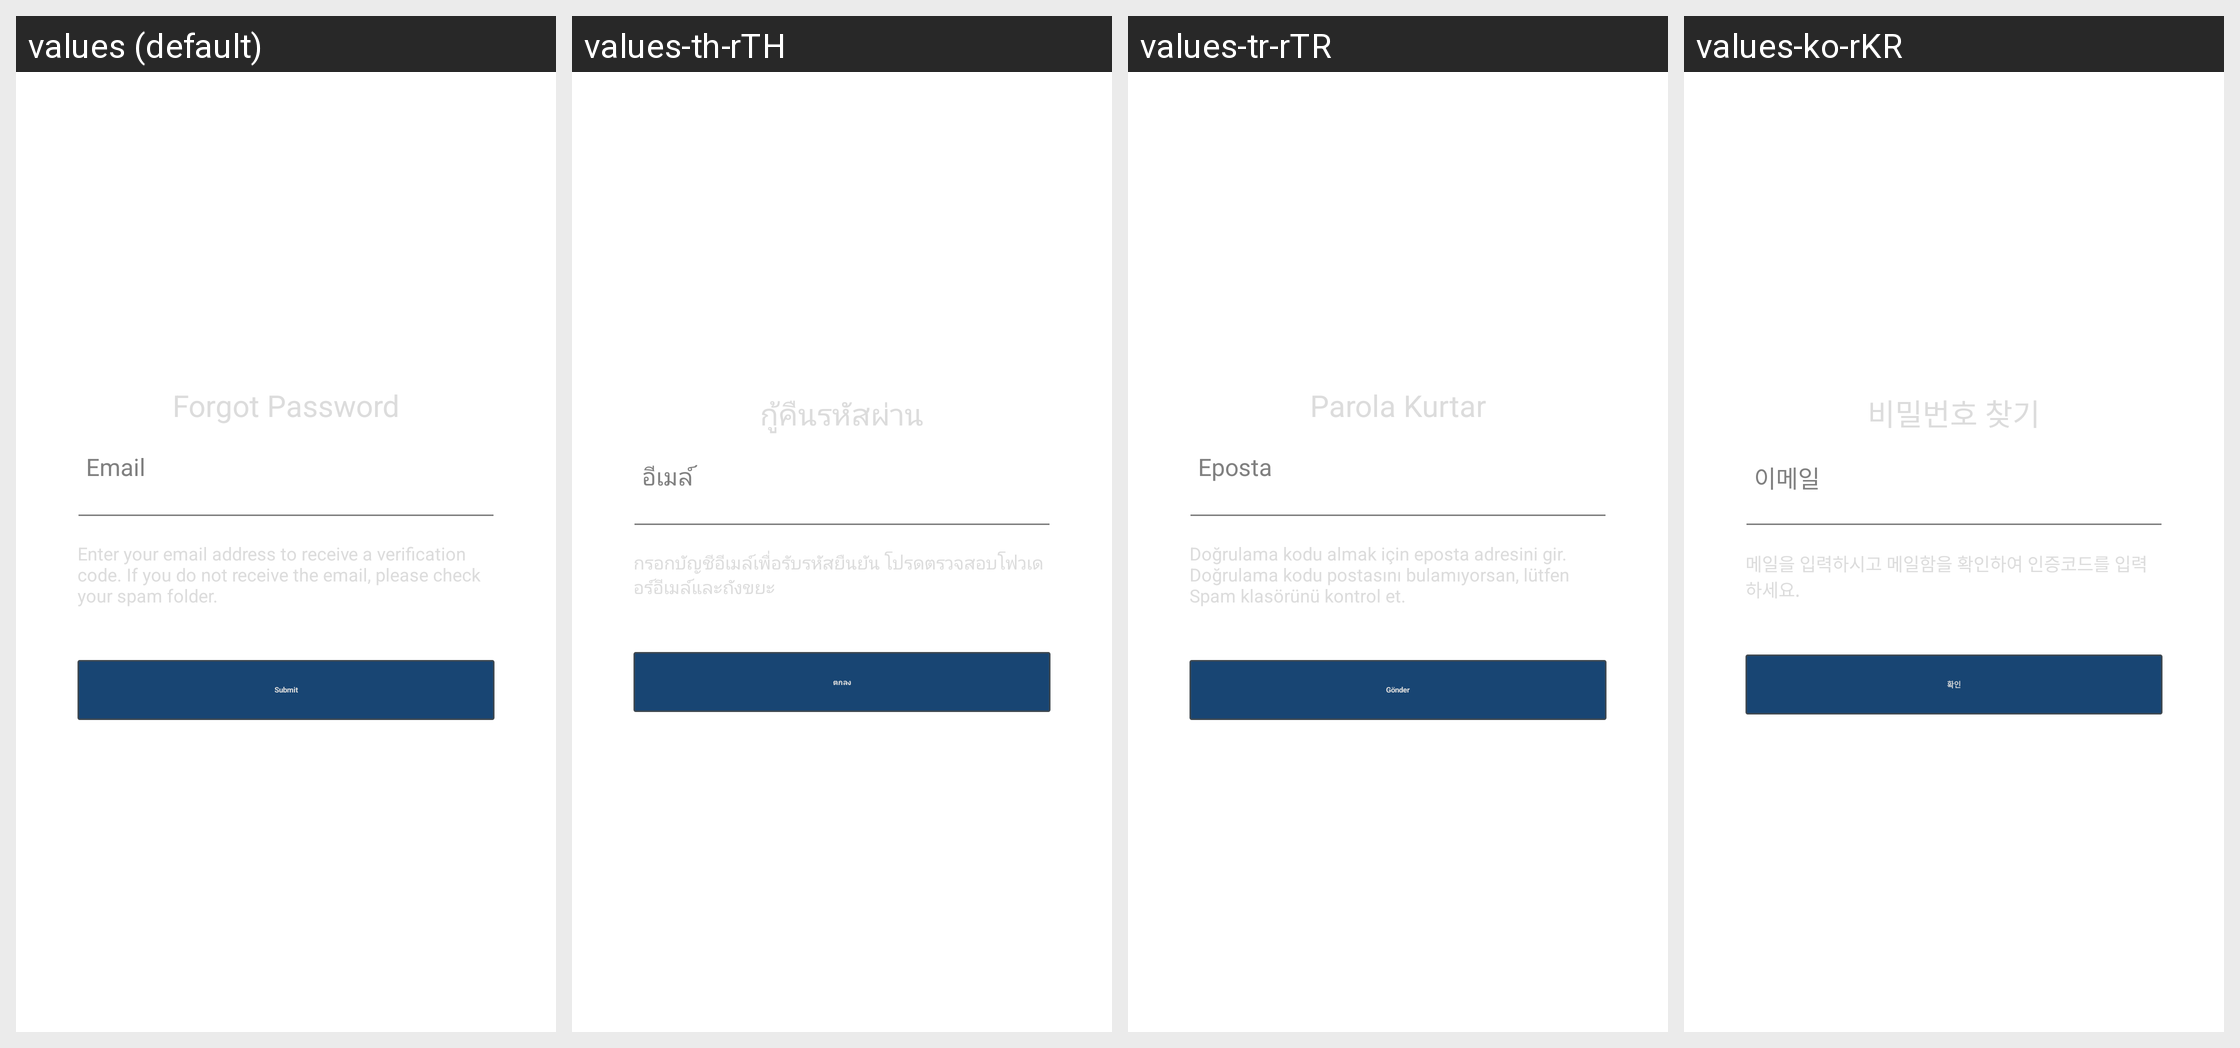

For this localized Android screen grid, give each drawn string resource with its value in every locale shown.
Android screen res/layout/hw_fragment_resetpassword_sendcode.xml rendered under 4 locales, left to right: values (default), values-th-rTH, values-tr-rTR, values-ko-rKR. Device: Nexus 5 (rendered at 1080×1920; each locale shown at half size, 540×960, under a caption strip naming it); theme AppTheme.
Other locales in the repository, not shown: values-af, values-ar, values-bn, values-cs, values-da, values-de, values-de-rDE, values-el, values-en-rGB, values-en-rSG, values-es, values-fi, values-fr, values-fr-rCA, values-fr-rFR, values-gu, values-hi, values-hr, values-hu, values-in, values-it, values-iw, values-ja, values-kn, values-ko, values-ml, values-mr, values-ms-rMY, values-nb, values-nl, values-pa, values-pl, values-pt, values-pt-rPT, values-ro, values-ru, values-ru-rRU, values-sk, values-sv, values-ta, values-te, values-th, values-tl, values-tr, values-vi, values-zh-rCN, values-zh-rHK, values-zh-rTW.
Strings drawn on this screen, with the default value and each locale's value (text and hints the layout hard-codes, and strings that could not be matched under every locale, appear in the picture but are not listed):

hw_resetPassword_reset_title
  values: Forgot Password
  values-th-rTH: กู้คืนรหัสผ่าน
  values-tr-rTR: Parola Kurtar
  values-ko-rKR: 비밀번호 찾기

hw_resetPassword_des
  values: Enter your email address to receive a verification code. If you do not receive the email, please check your spam folder.
  values-th-rTH: กรอกบัญชีอีเมล์เพื่อรับรหัสยืนยัน โปรดตรวจสอบโฟวเดอร์อีเมล์และถังขยะ
  values-tr-rTR: Doğrulama kodu almak için eposta adresini gir. Doğrulama kodu postasını bulamıyorsan, lütfen Spam klasörünü kontrol et.
  values-ko-rKR: 메일을 입력하시고 메일함을 확인하여 인증코드를 입력하세요.

hw_resetPassword_submit
  values: Submit
  values-th-rTH: ตกลง
  values-tr-rTR: Gönder
  values-ko-rKR: 확인

hw_inputBox_email_hint
  values: Email
  values-th-rTH: อีเมล์
  values-tr-rTR: Eposta
  values-ko-rKR: 이메일
